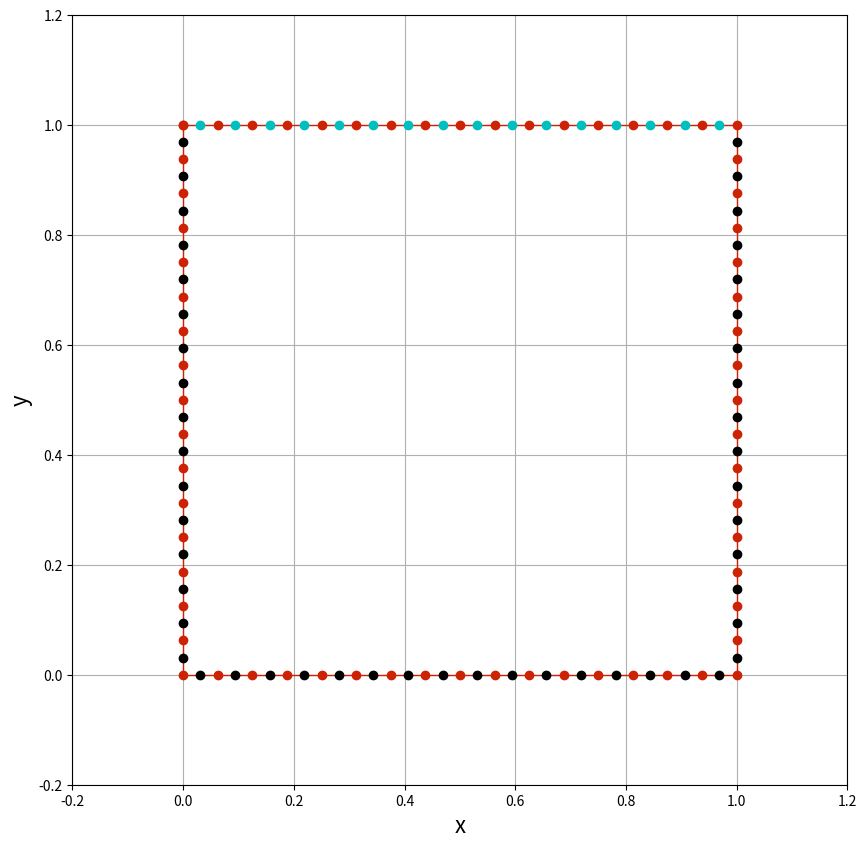

This figure's Python source: (Note: this script raises an exception after producing the figure.)
import numpy as np
from scipy import integrate
from math import *
import matplotlib.pyplot as plt
plt.close('all')
Ni  =  16;       # Number of elements per side
N   =  4*Ni;    # Total number of elements
L   =  1.0;   # square box size
h   =  L/Ni;  # element length
mu  =  1.0;  # Fluid viscosity
U   =  2.0;  # Lid velocity
#declarations

pn = np.empty(N,dtype=object)
minf=np.zeros((N,N,3,3))
dlpsum=np.zeros((3,1))
dd=np.zeros((2*N,1))
A=np.zeros((2*N,2*N))
c1=np.zeros((2*Ni,1))
c2=np.zeros((6*Ni,1))
#starting comment goes here
class Panel:
    def __init__(self,xa,ya,xb,yb,L):
        self.L=L
        self.xa,self.ya = xa,ya                     # 1st end-point
        self.xb,self.yb = xb,yb                     # 2nd end-point
        self.xc,self.yc = (xa+xb)/2,(ya+yb)/2       # control point
        if(abs(self.xc)<=1.e-8): self.loc='l'
        if(abs(self.yc)<=1.e-8): self.loc='b'
        if(abs(self.xc-self.L)<=1.e-8): self.loc='r'
        if(abs(self.yc-self.L)<=1.e-8): self.loc='t'
        #cartesian components of traction vector
        self.fx=0.
        self.fy=0.
#lid
for k in range(Ni):
    xo,xe=(k)*h,(k+1)*h
    yo,ye=L,L
    pn[k]=Panel(xo,yo,xe,ye,L)
#rhs
for k in range(Ni):
    k1=Ni+k
    xo,xe=L,L
    yo,ye=L-k*h,L-(k+1)*h
    pn[k1]=Panel(xo,yo,xe,ye,L)
#bottom
for k in range(Ni):
    k1=2*Ni+k
    yo,ye=0,0
    xo,xe=L-k*h,L-(k+1)*h
    pn[k1]=Panel(xo,yo,xe,ye,L)
#LHS
for k in range(Ni):
    k1=3*Ni+k
    xo,xe=0,0
    yo,ye=k*h,(k+1)*h
    pn[k1]=Panel(xo,yo,xe,ye,L)
#include the geometry plot here
valX,valY = 0.2,0.2
xmin,xmax = min([p.xa for p in pn]),max([p.xa for p in pn])
ymin,ymax = min([p.ya for p in pn]),max([p.ya for p in pn])
xStart,xEnd = xmin-valX*(xmax-xmin),xmax+valX*(xmax-xmin)
yStart,yEnd = ymin-valY*(ymax-ymin),ymax+valY*(ymax-ymin)
size = 10
plt.figure(figsize=(size,(yEnd-yStart)/(xEnd-xStart)*size))

plt.grid(True)
plt.xlabel('x',fontsize=16)
plt.ylabel('y',fontsize=16)
plt.xlim(xStart,xEnd)
plt.ylim(yStart,yEnd)

plt.plot(np.append([p.xa for p in pn],pn[0].xa),\
        np.append([p.ya for p in pn],pn[0].ya),\
        linestyle='-',linewidth=1,\
        marker='o',markersize=6,color='#CD2305');

plt.plot([p.xc for p in pn if p.loc=='l'],\
		[p.yc for p in pn if p.loc=='l'],\
		'ko',linewidth=5)
plt.plot([p.xc for p in pn if p.loc=='r'],\
		[p.yc for p in pn if p.loc=='r'],\
		'ko',linewidth=5)
plt.plot([p.xc for p in pn if p.loc=='t'],\
		[p.yc for p in pn if p.loc=='t'],\
		'co',linewidth=5)
plt.plot([p.xc for p in pn if p.loc=='b'],\
		[p.yc for p in pn if p.loc=='b'],\
		'ko',linewidth=5)

#compute SLP
def SLP(pj,x0,y0):
    def func(x,y,i,j):
        xh=np.zeros((3,1))
        xh[1]=x-x0
        xh[2]=y-y0
        r=1e-50+np.sqrt((x-x0)**2+(y-y0)**2)
        fn=0.
        fn=-log(r)*(1-abs(i-j))+xh[i]*xh[j]/r**2
        return fn
    ii=np.zeros((3,3))
    for i in [1,2]:
        for j in [1,2]:
            if (pj.loc=='t'):ii[i,j]=integrate.quad(lambda x:func(x,L,i,j),pj.xa,pj.xb)[0]
            elif (pj.loc=='b'):ii[i,j]=integrate.quad(lambda x:func(x,0.,i,j),pj.xa,pj.xb)[0]
            elif (pj.loc=='l'):ii[i,j]=integrate.quad(lambda y:func(0.,y,i,j),pj.ya,pj.yb)[0]
            elif (pj.loc=='r'):ii[i,j]=integrate.quad(lambda y:func(L,y,i,j),pj.ya,pj.yb)[0]
    return ii
#compute DLP
def DLP(pj,x0,y0):
    dlpint=np.zeros((3,1))
    def func2(x,y,i,j):
        xh=np.zeros((3,1))
        xh[1]=x-x0
        xh[2]=y-y0
        r=1e-50+sqrt((x-x0)**2+(y-y0)**2)
        T = -4*xh[1]*xh[i]*xh[j]/r**4;
        return -T
    dlpint[1]=integrate.quad(lambda x:func2(x,L,1,2),pj.xa,pj.xb)[0]
    dlpint[2]=integrate.quad(lambda x:func2(x,L,2,2),pj.xa,pj.xb)[0]
    return dlpint
#for present location, center of ik'th panel
for ik in range(N):
    for k in range(N):
        eint=SLP(pn[k],pn[ik].xc,pn[ik].yc) #calculating SLP
        for m in [1,2]:
            for n in [1,2]:
                minf[ik,k,m,n]=eint[m,n]/(4*pi*mu)
#compute DLP
    dlpsum[1]=0.
    dlpsum[2]=0.
    for k in range(Ni):
        dl=DLP(pn[k],pn[ik].xc,pn[ik].yc) # calculate DLP
        dlpsum[1]=dlpsum[1]+(1/(4*pi))*U*dl[1]
        dlpsum[2]=dlpsum[2]+(1/(4*pi))*U*dl[2]
    ik2=2*ik
    dd[ik2]=dlpsum[1]
    dd[ik2+1]=dlpsum[2]

#coeff matrix ----A
for ik in range(N):
    ik2=2*ik
    for k in range(N):
        k2=2*k
        A[ik2,k2]     = minf[ik,k,1,1];
        A[ik2,k2+1]   = minf[ik,k,1,2];
        A[ik2+1,k2]   = minf[ik,k,2,1];
        A[ik2+1,k2+1] = minf[ik,k,2,2];

#RHS---b
for ik in range(Ni):
    ik2=2*ik
    c1[ik2]=1
    c1[ik2+1]=0
for ik in range(3*Ni):
    ik2=2*ik
    c2[ik2]=0
    c2[ik2+1]=0

b= dd - 0.5*U*(np.concatenate([c1,c2]))

#solve the system
var=np.linalg.solve(A,b)

#get the element tractions
fx=var[::2]
fy=var[1::2]
#plt.figure()
#plt.plot(fx,'g-')
#plt.plot(fy,'r-')

#compute velocity along a line xp=const
#Nu=16
#xp=0.75*L*np.ones((Nu,1))
#yp=np.linspace(0,0.95*L,Nu)
#uxv=np.zeros((Nu,1));
#uyv=np.zeros((Nu,1));

#for im in range(Nu):
#    ux=0.
#    uy=0.
#    for k in range(N):
#        eint=SLP(pn[k],xp[im],yp[im])
#        ux = ux - (1/(4*pi*mu))*(eint[1,1]*fx[k] + eint[2,1]*fy[k]);
#        uy = uy - (1/(4*pi*mu))*(eint[1,2]*fx[k] + eint[2,2]*fy[k]);
#    dlpsum[1]=0.
#    dlpsum[2]=0.
#    for k in range(Ni):
#        dl=DLP(pn[k],xp[im],yp[im])
#        dlpsum[1]=dlpsum[1]+(1/(4*pi))*U*dl[1]
#        dlpsum[2]=dlpsum[2]+(1/(4*pi))*U*dl[2]
#    ux = ux + dlpsum[1]
#    uy = uy + dlpsum[2]
#    uxv[im]=ux
#    uyv[im]=uy
#plt.figure()
#plt.plot(yp,uxv,'bo-')
#plt.plot(yp,uyv,'ro-')
#plt.legend(['Ux','Uy'],'best',prop={'size':14})

#get the
def VelocityField(p,X,Y,fx,fy):
    Nx,Ny=X.shape
    N=p.size
    u,v = np.empty((Nx,Ny),dtype=float),np.empty((Nx,Ny),dtype=float)
    for i in range(Nx):
        for j in range(Ny):
            ux=0.
            uy=0.
            for k in range(N):
                eint=SLP(pn[k],X[i,j],Y[i,j])
                ux = ux - (1/(4*pi*mu))*(eint[1,1]*fx[k] + eint[2,1]*fy[k]);
                uy = uy - (1/(4*pi*mu))*(eint[1,2]*fx[k] + eint[2,2]*fy[k]);
            dlpsum[1]=0.
            dlpsum[2]=0.
            for k in range(N/4):
                dl=DLP(pn[k],X[i,j],X[i,j])
                dlpsum[1]=dlpsum[1]+(1/(4*pi))*U*dl[1]
                dlpsum[2]=dlpsum[2]+(1/(4*pi))*U*dl[2]
            ux = ux + dlpsum[1]
            uy = uy + dlpsum[2]
            u[i,j]=ux
            v[i,j]=uy
    return u,v

#definition of meshgrid
Nx,Ny=24,24
X,Y=np.meshgrid(np.linspace(0.01*L,0.99*L,Nx),np.linspace(0.01*L,0.99*L,Ny))

u,v=VelocityField(pn,X,Y,fx,fy)

valX,valY = 0.2,0.2
xmin,xmax = min([p.xa for p in pn]),max([p.xa for p in pn])
ymin,ymax = min([p.ya for p in pn]),max([p.ya for p in pn])
xStart,xEnd = xmin-valX*(xmax-xmin),xmax+valX*(xmax-xmin)
yStart,yEnd = ymin-valY*(ymax-ymin),ymax+valY*(ymax-ymin)
size=12
plt.figure(figsize=(size,(yEnd-yStart)/(xEnd-xStart)*size))
plt.xlabel('x',fontsize=16)
plt.ylabel('y',fontsize=16)
#plt.streamplot(X,Y,u,v,density=1,linewidth=1,arrowsize=1,arrowstyle='->')
plt.quiver(u,v)
plt.plot(np.append([p.xa for p in pn],pn[0].xa),\
        np.append([p.ya for p in pn],pn[0].ya),\
        linestyle='-',linewidth=1,\
        marker='o',markersize=6,color='#CD2305');
plt.xlim(xStart,xEnd)
plt.ylim(yStart,yEnd)
plt.title('Contour of velocity field');


plt.show()
